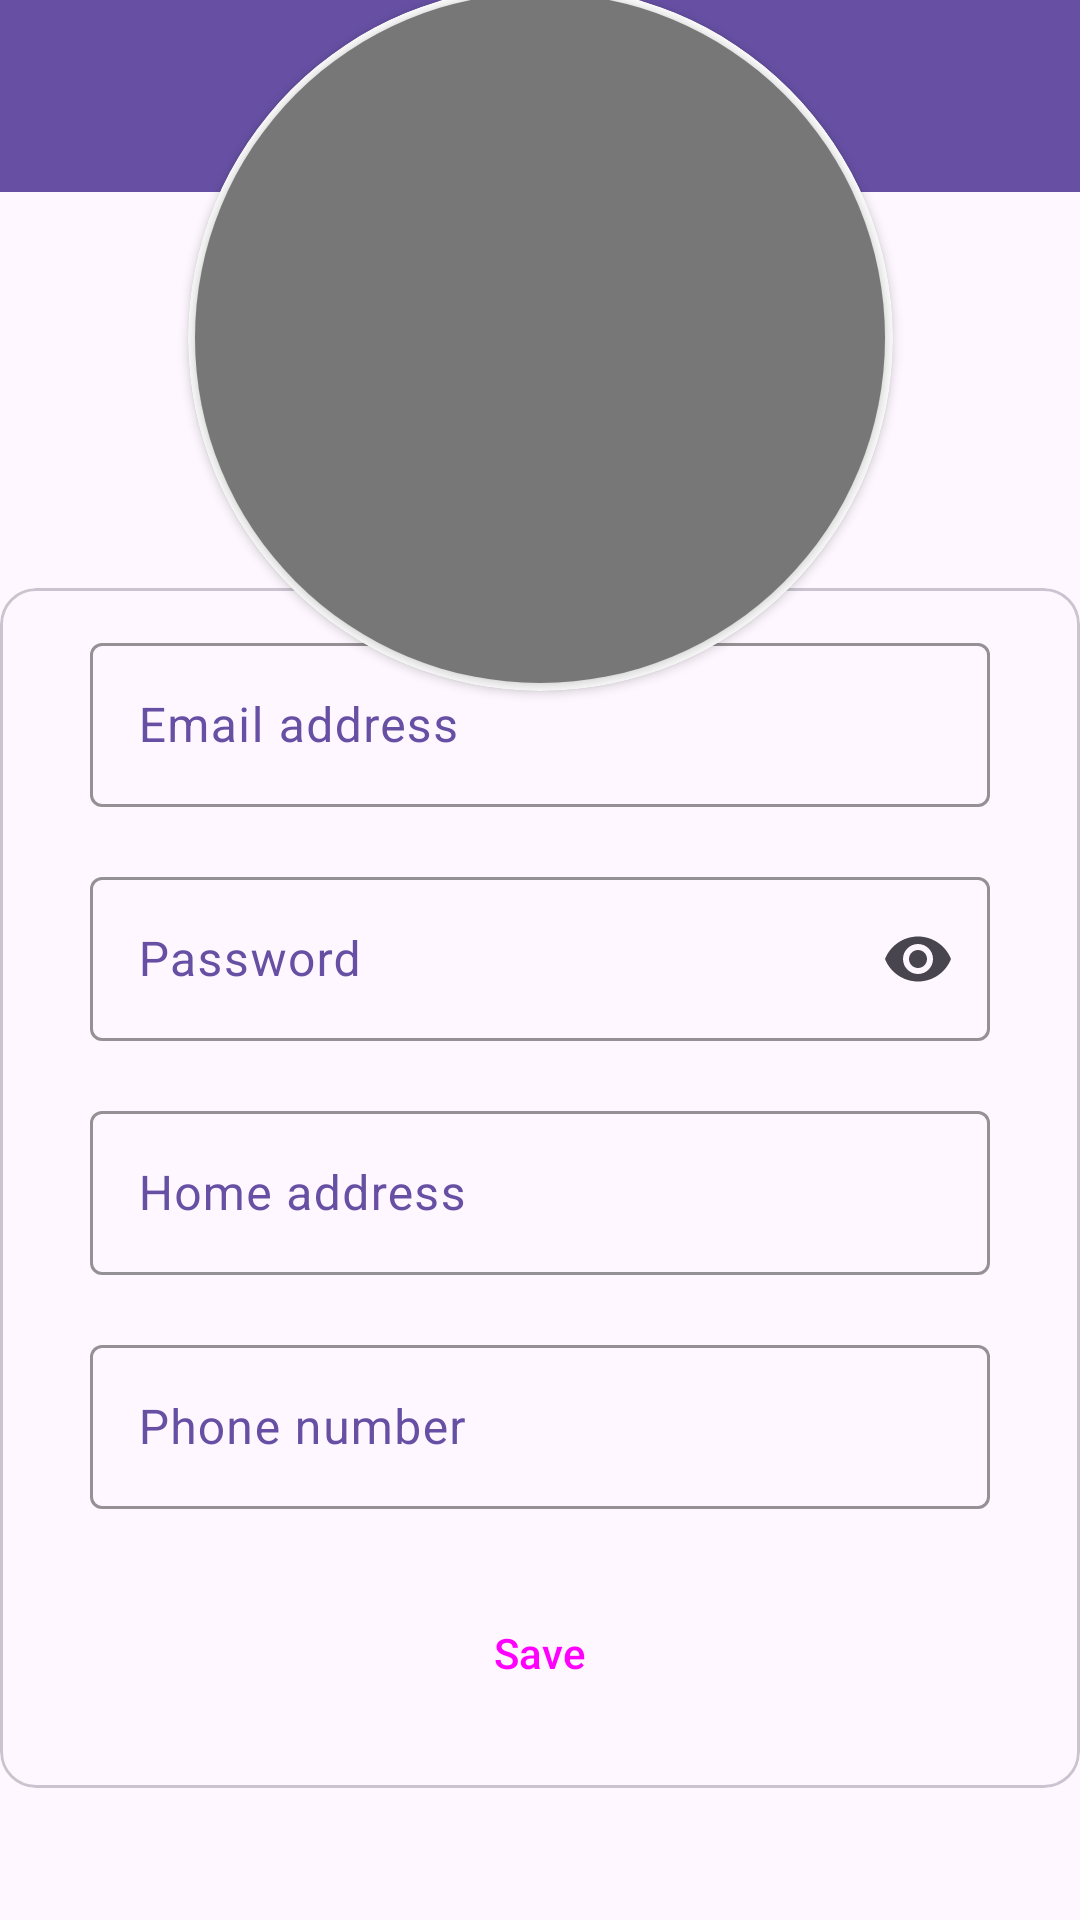

Reconstruct the res/layout file that produces this screen, plus the resources it refers to.
<!-- AndroidManifest.xml: application theme Theme.Optimate -->
<!-- res/layout/activity_edit_profile_page.xml -->
<?xml version="1.0" encoding="utf-8"?>
<androidx.constraintlayout.widget.ConstraintLayout xmlns:android="http://schemas.android.com/apk/res/android"
    xmlns:app="http://schemas.android.com/apk/res-auto"
    xmlns:tools="http://schemas.android.com/tools"
    android:layout_width="match_parent"
    android:layout_height="match_parent"
    tools:context=".employeeFlow.EditProfilePage">


    <androidx.appcompat.widget.Toolbar
        android:id="@+id/toolbar8"
        android:layout_width="409dp"
        android:layout_height="wrap_content"
        android:background="?attr/colorPrimary"
        android:minHeight="?attr/actionBarSize"
        android:theme="?attr/actionBarTheme"
        app:layout_constraintEnd_toEndOf="parent"
        app:layout_constraintStart_toStartOf="parent"
        app:layout_constraintTop_toTopOf="parent" />

    <androidx.cardview.widget.CardView
        android:layout_width="235dp"
        android:layout_height="235dp"
        app:cardBackgroundColor="@color/white"
        app:cardCornerRadius="250dp"

        app:layout_constraintBottom_toBottomOf="@+id/textView6"
        app:layout_constraintEnd_toEndOf="parent"
        app:layout_constraintStart_toStartOf="parent"
        app:layout_constraintTop_toBottomOf="@+id/toolbar8">

        <androidx.cardview.widget.CardView
            android:layout_width="230dp"
            android:layout_height="230dp"
            android:layout_gravity="center"
            app:cardCornerRadius="250dp">

            <FrameLayout
                android:layout_width="230dp"
                android:layout_height="230dp"
                android:layout_gravity="center"
                android:background="@android:color/transparent"
                app:layout_constraintEnd_toEndOf="parent"
                app:layout_constraintStart_toStartOf="parent"
                app:layout_constraintTop_toBottomOf="@+id/toolbar8">

                
                <ImageView
                    android:layout_width="230dp"
                    android:layout_height="230dp"
                    android:scaleType="centerCrop"
                    android:src="@drawable/placeholder" />

                
                <View
                    android:layout_width="match_parent"
                    android:layout_height="match_parent"
                    android:background="#8000" />

                

                <Button
                    android:id="@+id/iconButton"
                    style="?attr/materialIconButtonOutlinedStyle"
                    android:layout_width="wrap_content"
                    android:layout_height="wrap_content"
                    android:layout_gravity="center"
                    android:backgroundTint="@color/light_purple"
                    app:icon="@drawable/ic_add"
                    app:iconSize="50dp" />

            </FrameLayout>

        </androidx.cardview.widget.CardView>

    </androidx.cardview.widget.CardView>

    <TextView
        android:id="@+id/textView6"
        android:layout_width="wrap_content"
        android:layout_height="wrap_content"
        android:text="NAME LAST NAME"
        android:textAppearance="@style/TextAppearance.Material3.TitleMedium"

        app:layout_constraintBottom_toTopOf="@+id/textView7"
        app:layout_constraintEnd_toEndOf="parent"
        app:layout_constraintStart_toStartOf="parent" />


    <TextView
        android:id="@+id/textView7"
        android:layout_width="wrap_content"
        android:layout_height="wrap_content"
        android:layout_marginBottom="16dp"
        android:text=" @Role"
        android:textAppearance="@style/TextAppearance.Material3.TitleSmall"

        app:layout_constraintBottom_toTopOf="@+id/materialCardView"
        app:layout_constraintEnd_toEndOf="parent"
        app:layout_constraintStart_toStartOf="parent" />

    <com.google.android.material.card.MaterialCardView
        android:id="@+id/materialCardView"
        android:layout_width="360dp"
        android:layout_height="400dp"

        android:layout_marginBottom="44dp"
        app:layout_constraintBottom_toBottomOf="parent"
        app:layout_constraintEnd_toEndOf="parent"
        app:layout_constraintStart_toStartOf="parent">

        <LinearLayout
            android:layout_width="match_parent"
            android:layout_height="match_parent"
            android:orientation="vertical"


            >

            <com.google.android.material.textfield.TextInputLayout

                android:layout_marginStart="30dp"
                android:layout_marginTop="13dp"
                android:layout_width="300dp"
                android:layout_height="60dp"
                app:boxStrokeColor="@color/dark_purple"
                android:textColorHint="@color/dark_purple"
                app:endIconMode="clear_text"
                android:hint="Email address">
                <com.google.android.material.textfield.TextInputEditText
                    android:layout_width="match_parent"
                    android:layout_height="wrap_content"
                    />
            </com.google.android.material.textfield.TextInputLayout>


            <com.google.android.material.textfield.TextInputLayout
                android:id="@+id/outlinedTextField"
                android:layout_marginStart="30dp"
                android:layout_marginTop="18dp"
                android:layout_width="300dp"
                android:layout_height="60dp"
                app:boxStrokeColor="@color/dark_purple"
                android:textColorHint="@color/dark_purple"
                app:endIconMode="password_toggle"
                android:hint="Password">
                <com.google.android.material.textfield.TextInputEditText
                    android:layout_width="match_parent"
                    android:layout_height="wrap_content"
                    android:inputType="textPassword"
                    />
            </com.google.android.material.textfield.TextInputLayout>



            <com.google.android.material.textfield.TextInputLayout

                android:layout_marginStart="30dp"
                android:layout_marginTop="18dp"
                android:layout_width="300dp"
                android:layout_height="60dp"
                app:boxStrokeColor="@color/dark_purple"
                android:textColorHint="@color/dark_purple"
                app:endIconMode="clear_text"
                android:hint="Home address">
                <com.google.android.material.textfield.TextInputEditText
                    android:layout_width="match_parent"
                    android:layout_height="wrap_content" />
            </com.google.android.material.textfield.TextInputLayout>





            <com.google.android.material.textfield.TextInputLayout

                android:layout_marginStart="30dp"
                android:layout_marginTop="18dp"
                android:layout_width="300dp"
                android:layout_height="60dp"
                app:boxStrokeColor="@color/dark_purple"
                android:textColorHint="@color/dark_purple"
                app:endIconMode="clear_text"
                android:hint="Phone number">
                <com.google.android.material.textfield.TextInputEditText
                    android:layout_width="match_parent"
                    android:layout_height="wrap_content"
                    />
            </com.google.android.material.textfield.TextInputLayout>






            <Button
                style="@style/Widget.Material3.Button.ElevatedButton"
                android:layout_width="300dp"
                android:layout_height="60dp"
                android:layout_marginStart="30dp"
                android:layout_marginTop="18dp"
                android:backgroundTint="@color/light_purple"
                android:text="Save">
            </Button>

        </LinearLayout>

    </com.google.android.material.card.MaterialCardView>


</androidx.constraintlayout.widget.ConstraintLayout>
<!-- resources referenced by this layout -->
<resources>
  <color name="dark_purple">#6750a4</color>
  <color name="light_purple">#e9ddff</color>
  <color name="white">#FFFFFFFF</color>
  <style name="Theme.Optimate" parent="Base.Theme.Optimate" />
  <style name="Base.Theme.Optimate" parent="Theme.Material3.DayNight.NoActionBar">
          <item name="android:statusBarColor">@color/screen_border_colors</item>
          <item name="android:navigationBarColor">@color/screen_border_colors</item>
          <item name="android:windowLightStatusBar">true</item>
      </style>
  <color name="screen_border_colors">#FEF7FF</color>
</resources>
